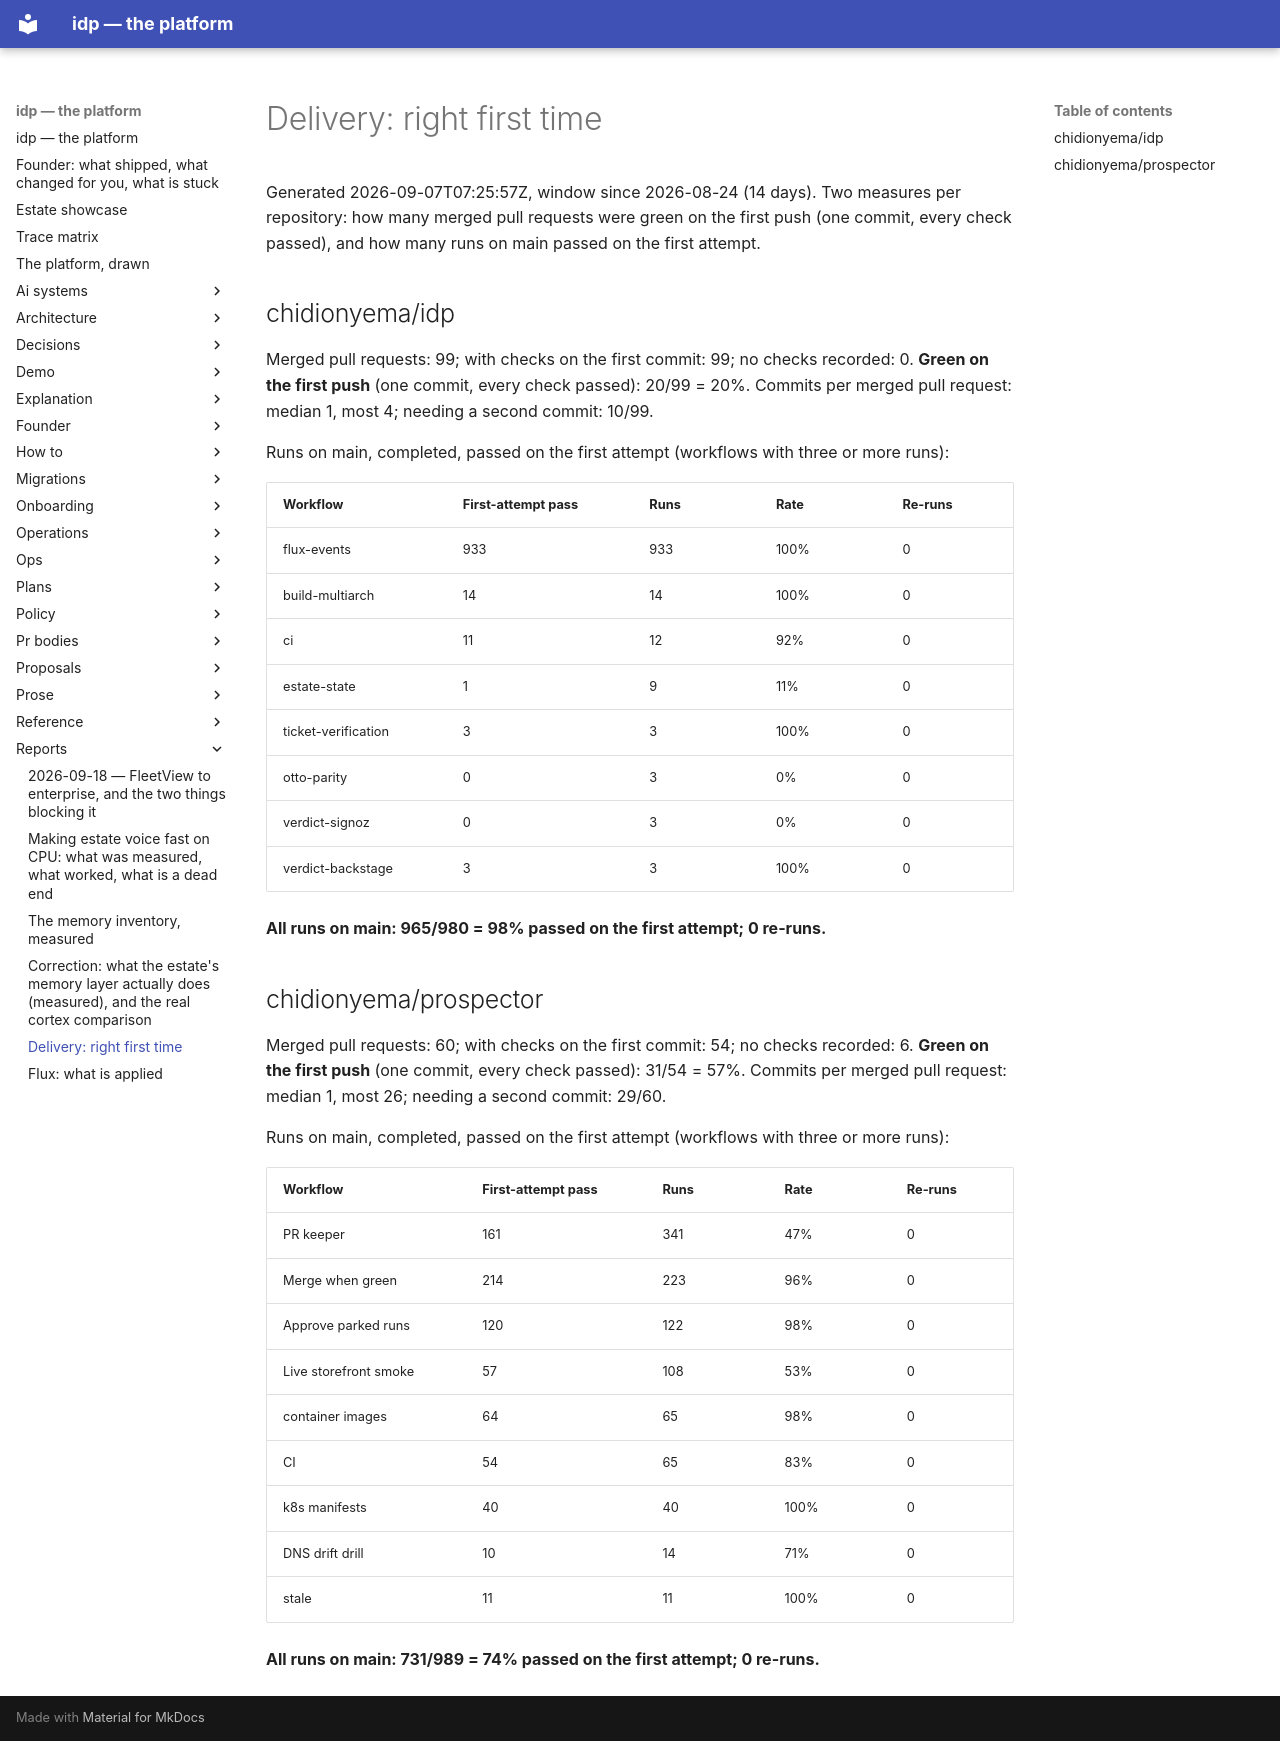

repository: chidionyema/idp · page: reports/first-time-success/index.html · generator: mkdocs

# Delivery: right first time

Generated 2026-09-07T07:25:57Z, window since 2026-08-24 (14 days). Two measures per repository: how many merged pull requests were green on the first push (one commit, every check passed), and how many runs on main passed on the first attempt.

## chidionyema/idp

Merged pull requests: 99; with checks on the first commit: 99; no checks recorded: 0.
**Green on the first push** (one commit, every check passed): 20/99 = 20%.
Commits per merged pull request: median 1, most 4; needing a second commit: 10/99.

Runs on main, completed, passed on the first attempt (workflows with three or more runs):

| Workflow | First-attempt pass | Runs | Rate | Re-runs |
|---|---|---|---|---|
| flux-events | 933 | 933 | 100% | 0 |
| build-multiarch | 14 | 14 | 100% | 0 |
| ci | 11 | 12 | 92% | 0 |
| estate-state | 1 | 9 | 11% | 0 |
| ticket-verification | 3 | 3 | 100% | 0 |
| otto-parity | 0 | 3 | 0% | 0 |
| verdict-signoz | 0 | 3 | 0% | 0 |
| verdict-backstage | 3 | 3 | 100% | 0 |

**All runs on main: 965/980 = 98% passed on the first attempt; 0 re-runs.**

## chidionyema/prospector

Merged pull requests: 60; with checks on the first commit: 54; no checks recorded: 6.
**Green on the first push** (one commit, every check passed): 31/54 = 57%.
Commits per merged pull request: median 1, most 26; needing a second commit: 29/60.

Runs on main, completed, passed on the first attempt (workflows with three or more runs):

| Workflow | First-attempt pass | Runs | Rate | Re-runs |
|---|---|---|---|---|
| PR keeper | 161 | 341 | 47% | 0 |
| Merge when green | 214 | 223 | 96% | 0 |
| Approve parked runs | 120 | 122 | 98% | 0 |
| Live storefront smoke | 57 | 108 | 53% | 0 |
| container images | 64 | 65 | 98% | 0 |
| CI | 54 | 65 | 83% | 0 |
| k8s manifests | 40 | 40 | 100% | 0 |
| DNS drift drill | 10 | 14 | 71% | 0 |
| stale | 11 | 11 | 100% | 0 |

**All runs on main: 731/989 = 74% passed on the first attempt; 0 re-runs.**
